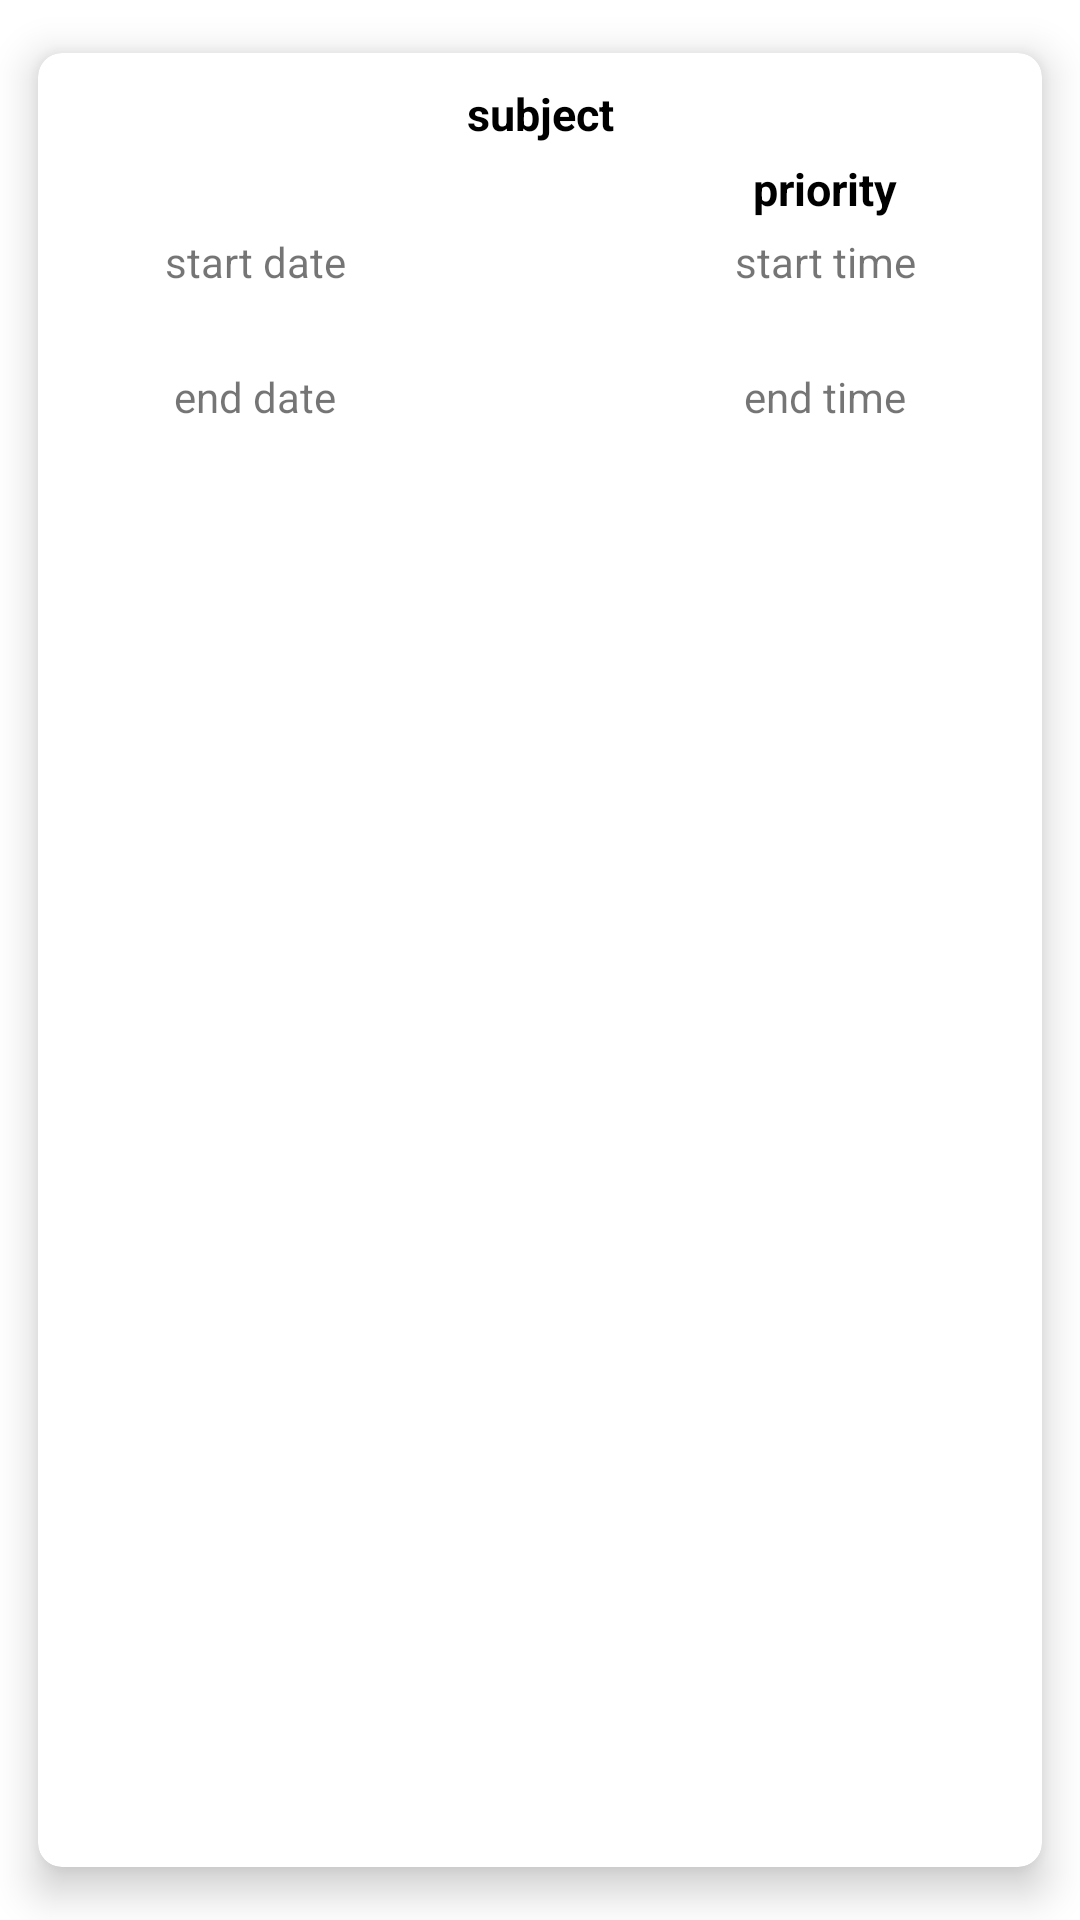

The Android layout XML behind this screen, and the referenced resources:
<!-- AndroidManifest.xml: application theme Theme.KUTMoblie -->
<!-- res/layout/event_cardview.xml -->
<?xml version="1.0" encoding="utf-8"?>
<androidx.cardview.widget.CardView xmlns:android="http://schemas.android.com/apk/res/android"
    xmlns:app="http://schemas.android.com/apk/res-auto"
    android:layout_width="match_parent"
    android:layout_height="wrap_content"
    android:layout_margin="5dp"
    app:cardBackgroundColor="@color/white"
    app:cardCornerRadius="8dp"
    app:cardElevation="8dp"
    app:cardMaxElevation="10dp"
    app:cardPreventCornerOverlap="true"
    app:cardUseCompatPadding="true">

    <RelativeLayout
        android:layout_width="match_parent"
        android:layout_height="wrap_content">


        <TextView
            android:id="@+id/event_subject"
            android:layout_width="match_parent"
            android:layout_height="wrap_content"
            android:layout_marginStart="10dp"
            android:layout_marginTop="10dp"
            android:layout_marginEnd="10dp"
            android:text="subject"
            android:gravity="center"
            android:textColor="@color/black"
            android:textSize="15sp"
            android:textStyle="bold" />


        <TextView
            android:id="@+id/event_priority"
            android:layout_width="match_parent"
            android:layout_height="wrap_content"
            android:layout_marginStart="200dp"
            android:layout_marginTop="35dp"
            android:layout_marginEnd="10dp"
            android:gravity="center"
            android:text="priority"
            android:textColor="@color/black"
            android:textSize="15sp"
            android:textStyle="bold" />

    </RelativeLayout>
    <RelativeLayout
        android:layout_width="match_parent"
        android:layout_height="wrap_content">

        <TextView
            android:id="@+id/event_starttime"
            android:layout_width="match_parent"
            android:layout_height="wrap_content"
            android:layout_marginStart="200dp"
            android:layout_marginTop="60dp"
            android:layout_marginEnd="10dp"
            android:layout_marginBottom="10dp"
            android:gravity="center"
            android:text="start time" />


        <TextView
            android:id="@+id/event_startdate"
            android:layout_width="match_parent"
            android:layout_height="wrap_content"
            android:layout_marginStart="10dp"
            android:layout_marginTop="60dp"
            android:layout_marginEnd="200dp"
            android:layout_marginBottom="10dp"
            android:gravity="center"
            android:text="start date" />
    </RelativeLayout>
    <RelativeLayout
        android:layout_width="match_parent"
        android:layout_height="wrap_content">

        <TextView
            android:id="@+id/event_endtime"
            android:layout_width="match_parent"
            android:layout_height="wrap_content"
            android:layout_marginStart="200dp"
            android:layout_marginTop="105dp"
            android:layout_marginEnd="10dp"
            android:layout_marginBottom="10dp"
            android:gravity="center"
            android:text="end time" />

        <TextView
            android:id="@+id/event_enddate"
            android:layout_width="match_parent"
            android:layout_height="wrap_content"
            android:layout_marginStart="10dp"
            android:layout_marginTop="105dp"
            android:layout_marginEnd="200dp"
            android:layout_marginBottom="10dp"
            android:gravity="center"
            android:text="end date" />
    </RelativeLayout>
</androidx.cardview.widget.CardView>
<!-- resources referenced by this layout -->
<resources>
  <color name="black">#FF000000</color>
  <color name="white">#FFFFFFFF</color>
  <style name="Theme.KUTMoblie" parent="Theme.MaterialComponents.DayNight.DarkActionBar">
          
          <item name="colorPrimary">@color/purple_500</item>
          <item name="colorPrimaryVariant">@color/purple_700</item>
          <item name="colorOnPrimary">@color/white</item>
          
          <item name="colorSecondary">@color/teal_200</item>
          <item name="colorSecondaryVariant">@color/teal_700</item>
          <item name="colorOnSecondary">@color/black</item>
          
          <item name="android:statusBarColor" tools:targetApi="l">?attr/colorPrimaryVariant</item>
          
      </style>
  <color name="purple_500">#FF6200EE</color>
  <color name="purple_700">#FF3700B3</color>
  <color name="teal_200">#FF03DAC5</color>
  <color name="teal_700">#FF018786</color>
</resources>
